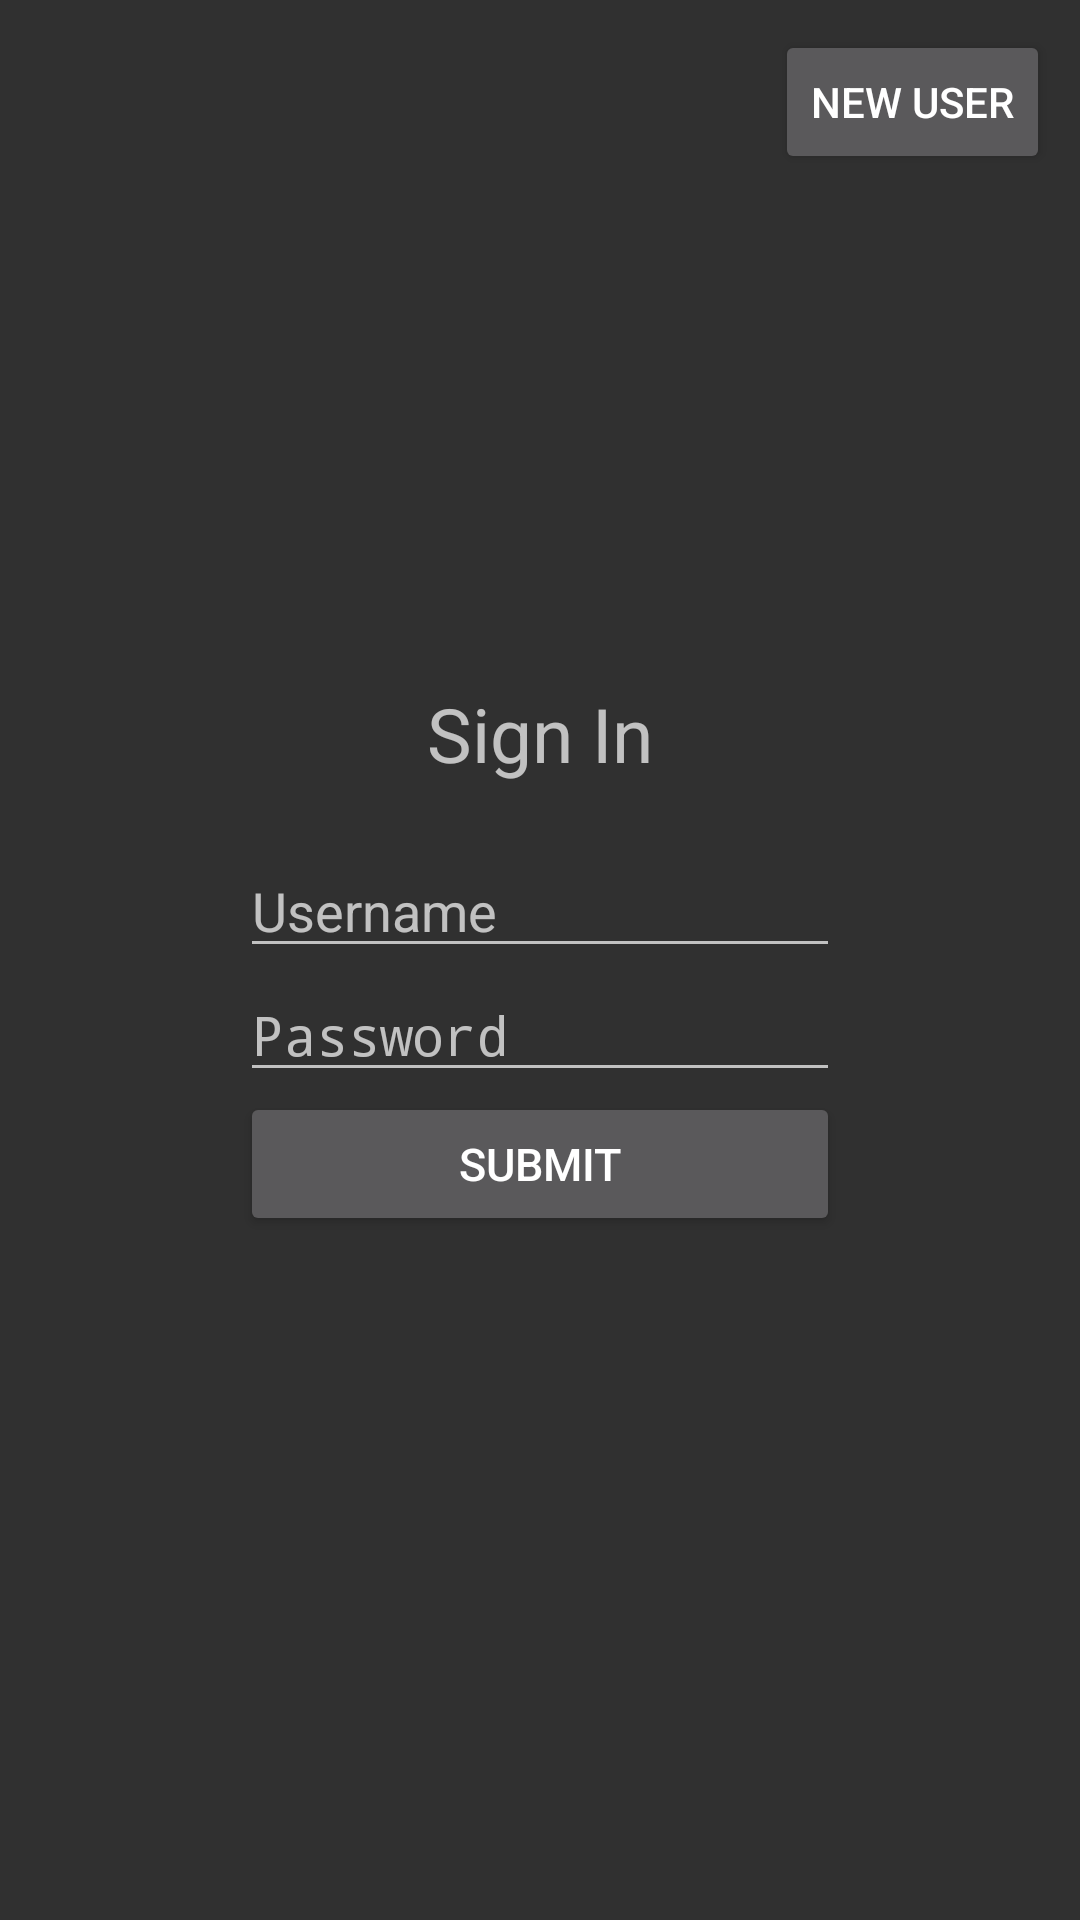

Layout XML and referenced resources for this Android screen:
<!-- AndroidManifest.xml: application theme AppTheme -->
<!-- res/layout/activity_main.xml -->
<?xml version="1.0" encoding="utf-8"?>
<RelativeLayout xmlns:android="http://schemas.android.com/apk/res/android"
    xmlns:tools="http://schemas.android.com/tools"
    android:layout_width="match_parent"
    android:layout_height="match_parent"
    tools:context="com.example.desve.attendancegps.MainActivity">

    <Button
        android:layout_width="wrap_content"
        android:layout_height="wrap_content"
        android:text="New User"
        android:layout_alignParentRight="true"
        android:id="@+id/new_user_button"
        android:layout_marginRight="10dp"
        android:layout_marginTop="10dp"
        android:onClick="onNewUser"/>

    <LinearLayout
        android:layout_width="match_parent"
        android:layout_height="match_parent"
        android:orientation="vertical"
        android:gravity="center">

        <TextView
            android:layout_width="wrap_content"
            android:layout_height="wrap_content"
            android:text="Sign In"
            android:textSize="25dp"
            android:paddingBottom="20dp"/>

        <EditText
            android:layout_width="200dp"
            android:layout_height="wrap_content"
            android:hint="Username"
            android:id="@+id/username_edit_text"
            android:singleLine="true"
            />

        <EditText
            android:layout_width="200dp"
            android:layout_height="wrap_content"
            android:hint="Password"
            android:id="@+id/password_edit_text"
            android:singleLine="true"
            android:maxLength="16"
            android:inputType="textPassword"/>


        <Button
            android:layout_width="200dp"
            android:layout_height="wrap_content"
            android:text="Submit"
            android:textSize="15dp"
            android:id="@+id/submit_button"
            android:onClick="onSubmit"/>

    </LinearLayout>

</RelativeLayout>
<!-- resources referenced by this layout -->
<resources>
  <style name="AppTheme" parent="android:Theme.Material">
           
          <item name="colorPrimary">@color/colorPrimary</item>
          <item name="colorPrimaryDark">@color/colorPrimaryDark</item>
          <item name="colorAccent">@color/colorAccent</item>
      </style>
  <color name="colorPrimary">#4b59a6</color>
  <color name="colorPrimaryDark">#303F9F</color>
  <color name="colorAccent">#ff009688</color>
</resources>
